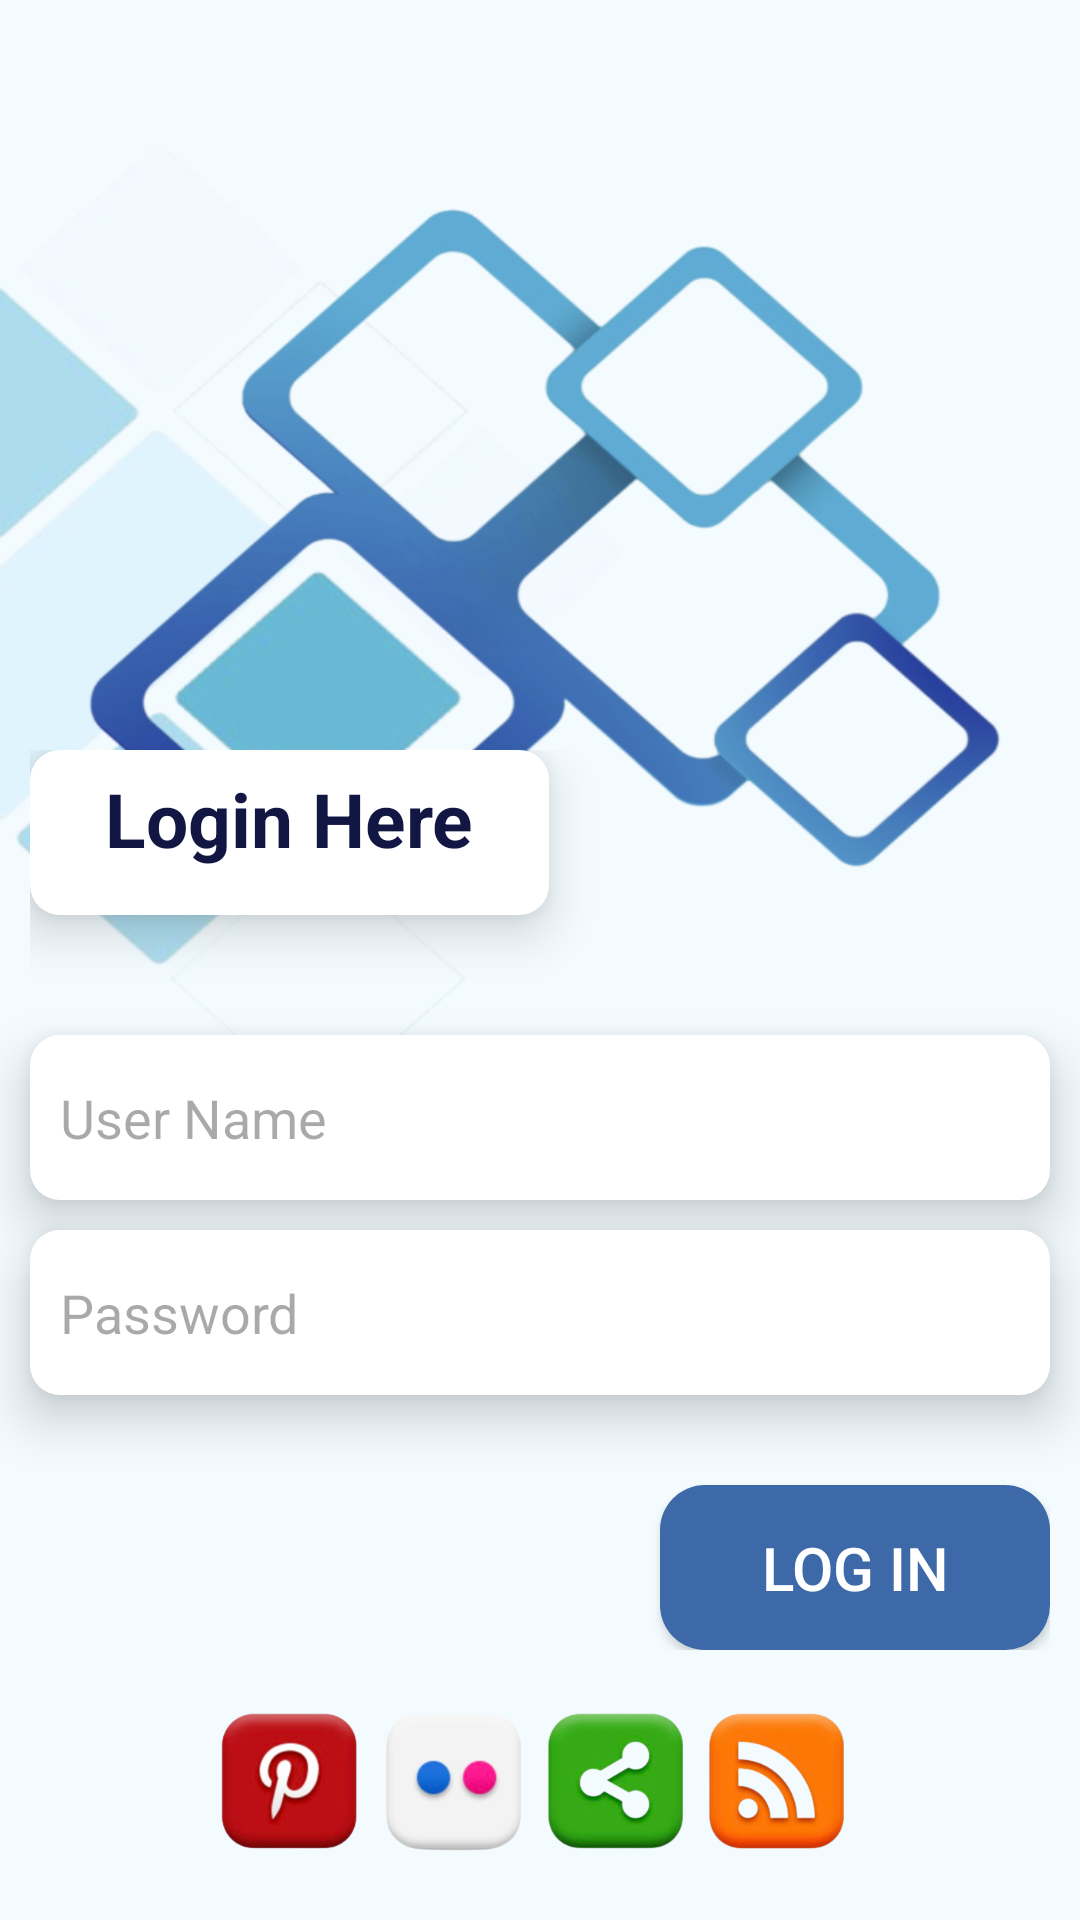

Write the Android layout XML for this screen, with the resource values it uses.
<!-- AndroidManifest.xml: application theme Theme.DEAL -->
<!-- res/layout/activity_login_page.xml -->
<?xml version="1.0" encoding="utf-8"?>
<androidx.constraintlayout.widget.ConstraintLayout xmlns:android="http://schemas.android.com/apk/res/android"
    xmlns:app="http://schemas.android.com/apk/res-auto"
    xmlns:tools="http://schemas.android.com/tools"
    android:id="@+id/main"
    android:layout_width="match_parent"
    android:layout_height="match_parent"
    tools:context=".LoginPage">

    <androidx.constraintlayout.widget.ConstraintLayout
        android:layout_width="match_parent"
        android:layout_height="match_parent"
        android:background="@drawable/loginpagebackground"
        app:layout_constraintBottom_toBottomOf="parent"
        app:layout_constraintEnd_toEndOf="parent"
        app:layout_constraintStart_toStartOf="parent"
        app:layout_constraintTop_toTopOf="parent">

        <LinearLayout
            android:layout_width="match_parent"
            android:layout_height="match_parent"
            android:layout_marginTop="250dp"
            android:orientation="vertical"
            app:layout_constraintBottom_toBottomOf="parent"
            app:layout_constraintEnd_toEndOf="parent"
            app:layout_constraintStart_toStartOf="parent"
            app:layout_constraintTop_toTopOf="parent">

            <LinearLayout
                android:layout_width="match_parent"
                android:layout_height="wrap_content"
                android:divider="@drawable/linear_inner_space"
                android:gravity="center"
                android:orientation="vertical"
                android:showDividers="middle">


                <LinearLayout
                    android:layout_width="340dp"
                    android:layout_height="match_parent"
                    android:orientation="horizontal">

                    <TextView
                        android:id="@+id/textView"
                        android:layout_width="wrap_content"
                        android:layout_height="55dp"
                        android:layout_marginBottom="30dp"
                        android:background="@drawable/rounded_edittext"
                        android:elevation="10dp"
                        android:paddingStart="25dp"
                        android:paddingTop="6dp"
                        android:paddingEnd="25dp"
                        android:paddingBottom="8dp"
                        android:text="Login Here"
                        android:textColor="@color/darkblue"
                        android:textSize="25sp"
                        android:textStyle="bold" />

                </LinearLayout>

                <EditText
                    android:id="@+id/editTextText"
                    android:layout_width="340dp"
                    android:layout_height="55dp"
                    android:background="@drawable/edit_text_background"
                    android:elevation="10dp"
                    android:ems="10"
                    android:hint="User Name"
                    android:inputType="text" />

                <EditText
                    android:id="@+id/editTextText2"
                    android:layout_width="340dp"
                    android:layout_height="55dp"
                    android:background="@drawable/edit_text_background"
                    android:elevation="10dp"
                    android:ems="10"
                    android:hint="Password"
                    android:inputType="textPassword" />

                <LinearLayout
                    android:layout_width="340dp"
                    android:layout_height="match_parent"
                    android:elevation="10dp"
                    android:gravity="right"
                    android:orientation="horizontal">

                    <androidx.appcompat.widget.AppCompatButton
                        android:id="@+id/button"
                        style="bold"
                        android:layout_width="130dp"
                        android:layout_height="55dp"
                        android:layout_marginTop="20dp"
                        android:background="@drawable/login_button"
                        android:text="Log In"
                        android:textColor="@color/white"
                        android:textSize="20sp" />
                </LinearLayout>

                <ImageView
                    android:id="@+id/imageView"
                    android:layout_width="250dp"
                    android:layout_height="67dp"
                    app:srcCompat="@drawable/socialmedia" />

                <TextView
                    android:id="@+id/textView2"
                    style="bold"
                    android:layout_width="wrap_content"
                    android:layout_height="wrap_content"
                    android:text="Create Account ?"
                    android:textColor="@color/darkblue" />

            </LinearLayout>

        </LinearLayout>

    </androidx.constraintlayout.widget.ConstraintLayout>
</androidx.constraintlayout.widget.ConstraintLayout>
<!-- resources referenced by this layout -->
<resources>
  <color name="darkblue">#121643</color>
  <color name="white">#FFFFFF</color>
  <!-- drawable edit_text_background (drawable) -->
  <?xml version="1.0" encoding="utf-8"?>
  <selector xmlns:android="http://schemas.android.com/apk/res/android">
          <item>
              <shape android:shape="rectangle"
                  >
                  <solid android:color="#FFFFFF" />
                  <corners android:radius="10dp"/>
                  <padding android:left="10dp"/>
              </shape>
          </item>
  </selector>
  <!-- drawable linear_inner_space (drawable) -->
  <?xml version="1.0" encoding="utf-8"?>
  <selector xmlns:android="http://schemas.android.com/apk/res/android">
      <item>
          <shape>
              <size
                  android:height="10dp"
                  android:width="0dp"/>
          </shape>
      </item>
  </selector>
  <!-- drawable login_button (drawable) -->
  <?xml version="1.0" encoding="utf-8"?>
  <selector xmlns:android="http://schemas.android.com/apk/res/android">
      <item>
          <shape android:shape="rectangle">
              <solid android:color="#3D69A8"/>
              <corners android:radius="15dp"/>
          </shape>
      </item>
  </selector>
  <!-- drawable loginpagebackground: png bitmap (drawable, 233004 bytes) -->
  <!-- drawable rounded_edittext (drawable) -->
  <?xml version="1.0" encoding="utf-8"?>
  <selector xmlns:android="http://schemas.android.com/apk/res/android">
      <item>
  
          <shape android:shape="rectangle">
              <solid android:color="#FFFFFF"/>
              <corners android:radius="10dp"/>
  
          </shape>
      </item>
  </selector>
  <!-- drawable socialmedia: png bitmap (drawable, 196162 bytes) -->
  <style name="Theme.DEAL" parent="Base.Theme.DEAL" />
  <style name="Base.Theme.DEAL" parent="Theme.Material3.DayNight.NoActionBar">
          
          
      </style>
</resources>
